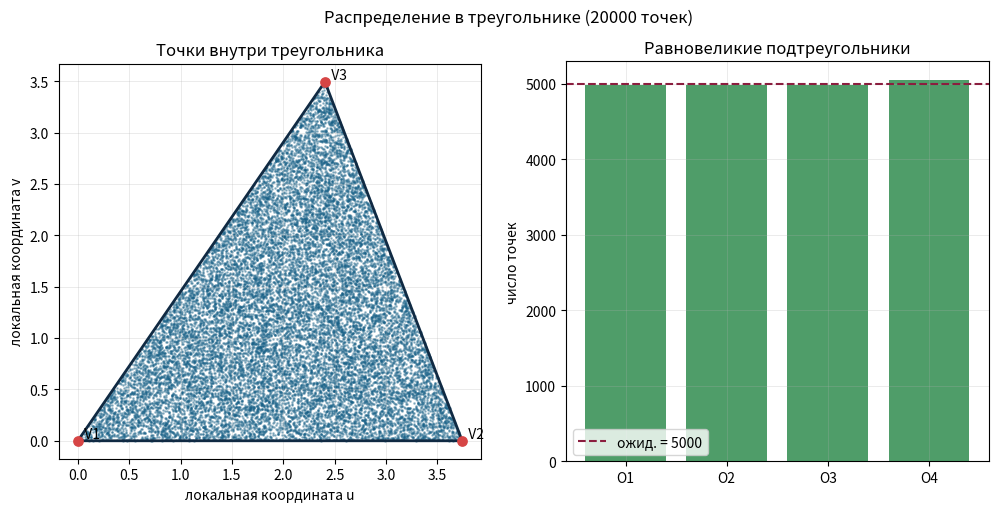

Write Python code to recreate this figure. (Note: this script raises an exception after producing the figure.)
from __future__ import annotations

import math
import random
from dataclasses import dataclass
from pathlib import Path

import matplotlib

matplotlib.use("Agg")
import matplotlib.pyplot as plt


SAMPLE_COUNT = 100000
PLOT_SAMPLE_COUNT = 20000
BASE_SEED = 20260323
EPSILON = 1e-9


@dataclass(frozen=True)
class Vec3:
    x: float
    y: float
    z: float

    def __add__(self, other: "Vec3") -> "Vec3":
        return Vec3(self.x + other.x, self.y + other.y, self.z + other.z)

    def __sub__(self, other: "Vec3") -> "Vec3":
        return Vec3(self.x - other.x, self.y - other.y, self.z - other.z)

    def __mul__(self, scalar: float) -> "Vec3":
        return Vec3(self.x * scalar, self.y * scalar, self.z * scalar)

    def __rmul__(self, scalar: float) -> "Vec3":
        return self.__mul__(scalar)

    def dot(self, other: "Vec3") -> float:
        return self.x * other.x + self.y * other.y + self.z * other.z

    def cross(self, other: "Vec3") -> "Vec3":
        return Vec3(
            self.y * other.z - self.z * other.y,
            self.z * other.x - self.x * other.z,
            self.x * other.y - self.y * other.x,
        )

    def length(self) -> float:
        return math.sqrt(self.dot(self))

    def normalize(self) -> "Vec3":
        length = self.length()
        if length < EPSILON:
            raise ValueError("Нельзя нормализовать нулевой вектор.")
        return self * (1.0 / length)


def seed_from_key(key: str) -> int:
    checksum = sum((index + 1) * ord(char) for index, char in enumerate(key))
    return BASE_SEED + checksum


def format_vec(value: Vec3) -> str:
    return f"({value.x:.6f}, {value.y:.6f}, {value.z:.6f})"


def format_table(headers: list[str], rows: list[list[str]], alignments: str = "") -> str:
    if not alignments:
        alignments = "r" * len(headers)

    widths = [len(header) for header in headers]
    for row in rows:
        for index, cell in enumerate(row):
            widths[index] = max(widths[index], len(cell))

    def border() -> str:
        return "+" + "+".join("-" * (width + 2) for width in widths) + "+"

    def format_cell(index: int, cell: str) -> str:
        if alignments[index] == "l":
            return f" {cell:<{widths[index]}} "
        return f" {cell:>{widths[index]}} "

    def format_row(row: list[str]) -> str:
        return "|" + "|".join(format_cell(index, cell) for index, cell in enumerate(row)) + "|"

    lines = [border(), format_row(headers), border()]
    for row in rows:
        lines.append(format_row(row))
    lines.append(border())
    return "\n".join(lines)


def build_count_table(bin_name: str, counts: list[int], expected: float) -> str:
    rows = []
    for index, count in enumerate(counts, start=1):
        diff = count - expected
        rel = 100.0 * diff / expected
        rows.append(
            [
                str(index),
                str(count),
                f"{expected:.1f}",
                f"{diff:+.1f}",
                f"{rel:+.2f}%",
            ]
        )
    return format_table(
        [bin_name, "число", "ожид.", "разн.", "разн. %"],
        rows,
    )


def chi_square_stat(counts: list[int], expected: float) -> float:
    return sum(((count - expected) ** 2) / expected for count in counts)


def max_relative_deviation_percent(counts: list[int], expected: float) -> float:
    return max(abs(count - expected) / expected for count in counts) * 100.0


def rms_relative_deviation_percent(counts: list[int], expected: float) -> float:
    mean_square = sum(((count - expected) / expected) ** 2 for count in counts) / len(counts)
    return math.sqrt(mean_square) * 100.0


def build_basis(normal: Vec3) -> tuple[Vec3, Vec3, Vec3]:
    n = normal.normalize()
    helper = Vec3(0.0, 0.0, 1.0) if abs(n.z) < 0.999 else Vec3(0.0, 1.0, 0.0)
    tangent = helper.cross(n).normalize()
    bitangent = n.cross(tangent).normalize()
    return tangent, bitangent, n


def sample_triangle_point(v1: Vec3, v2: Vec3, v3: Vec3, rng: random.Random) -> tuple[Vec3, tuple[float, float, float]]:
    u1 = rng.random()
    u2 = rng.random()
    s = math.sqrt(u1)
    b1 = 1.0 - s
    b2 = s * (1.0 - u2)
    b3 = s * u2
    point = v1 * b1 + v2 * b2 + v3 * b3
    return point, (b1, b2, b3)


def sample_disk_point(
    center: Vec3,
    basis: tuple[Vec3, Vec3, Vec3],
    radius: float,
    rng: random.Random,
) -> tuple[Vec3, float, float]:
    tangent, bitangent, _ = basis
    u1 = rng.random()
    u2 = rng.random()
    local_radius = radius * math.sqrt(u1)
    phi = 2.0 * math.pi * u2
    x = local_radius * math.cos(phi)
    y = local_radius * math.sin(phi)
    point = center + tangent * x + bitangent * y
    return point, u1, phi


def sample_uniform_sphere_direction(rng: random.Random) -> tuple[Vec3, float, float]:
    z = 1.0 - 2.0 * rng.random()
    phi = 2.0 * math.pi * rng.random()
    radial = math.sqrt(max(0.0, 1.0 - z * z))
    direction = Vec3(radial * math.cos(phi), radial * math.sin(phi), z)
    return direction, z, phi


def sample_cosine_direction(basis: tuple[Vec3, Vec3, Vec3], rng: random.Random) -> tuple[Vec3, float, float]:
    tangent, bitangent, n = basis
    u1 = rng.random()
    u2 = rng.random()
    radial = math.sqrt(u1)
    phi = 2.0 * math.pi * u2
    x = radial * math.cos(phi)
    y = radial * math.sin(phi)
    z = math.sqrt(1.0 - u1)
    direction = (tangent * x + bitangent * y + n * z).normalize()
    return direction, z, phi


def phi_bin_index(phi: float, bins: int) -> int:
    return min(int((phi / (2.0 * math.pi)) * bins), bins - 1)


def build_metrics_table(rows: list[tuple[str, str]]) -> str:
    return format_table(["метрика", "значение"], [[name, value] for name, value in rows], alignments="lr")


def triangle_parameters() -> tuple[Vec3, Vec3, Vec3]:
    return (
        Vec3(0.0, 0.0, 0.0),
        Vec3(3.0, 1.0, 2.0),
        Vec3(1.0, 4.0, 1.0),
    )


def disk_parameters() -> tuple[Vec3, Vec3, float]:
    return (
        Vec3(1.0, -2.0, 3.0),
        Vec3(1.0, 2.0, 3.0).normalize(),
        2.5,
    )


def cosine_parameters() -> Vec3:
    return Vec3(0.0, 0.0, 1.0)


def build_triangle_plane_basis(v1: Vec3, v2: Vec3, v3: Vec3) -> tuple[Vec3, Vec3]:
    edge_u = (v2 - v1).normalize()
    normal = (v2 - v1).cross(v3 - v1).normalize()
    edge_v = normal.cross(edge_u).normalize()
    return edge_u, edge_v


def to_plane_coords(origin: Vec3, axis_u: Vec3, axis_v: Vec3, point: Vec3) -> tuple[float, float]:
    delta = point - origin
    return delta.dot(axis_u), delta.dot(axis_v)


def style_axes(ax: plt.Axes) -> None:
    ax.grid(True, alpha=0.25, linewidth=0.7)


def save_figure(fig: plt.Figure, filename: str) -> Path:
    output_path = Path(__file__).resolve().parent / filename
    fig.savefig(output_path, dpi=220, bbox_inches="tight")
    plt.close(fig)
    return output_path


def configure_3d_axes(ax: plt.Axes, title: str) -> None:
    ax.set_title(title)
    ax.set_xlabel("x")
    ax.set_ylabel("y")
    ax.set_zlabel("z")
    ax.set_box_aspect((1.0, 1.0, 1.0))
    ax.set_xlim(-1.05, 1.05)
    ax.set_ylim(-1.05, 1.05)
    ax.set_zlim(-1.05, 1.05)


def create_triangle_plot() -> Path:
    v1, v2, v3 = triangle_parameters()
    axis_u, axis_v = build_triangle_plane_basis(v1, v2, v3)
    rng = random.Random(seed_from_key("triangle-plot"))

    points_uv: list[tuple[float, float]] = []
    region_counts = [0, 0, 0, 0]
    vertices_uv = [to_plane_coords(v1, axis_u, axis_v, vertex) for vertex in (v1, v2, v3)]

    for _ in range(PLOT_SAMPLE_COUNT):
        point, (b1, b2, b3) = sample_triangle_point(v1, v2, v3, rng)
        points_uv.append(to_plane_coords(v1, axis_u, axis_v, point))

        if b1 >= 0.5:
            region_counts[0] += 1
        elif b2 >= 0.5:
            region_counts[1] += 1
        elif b3 >= 0.5:
            region_counts[2] += 1
        else:
            region_counts[3] += 1

    fig, axes = plt.subplots(1, 2, figsize=(12, 5.2))
    scatter_ax, bar_ax = axes

    xs = [point[0] for point in points_uv]
    ys = [point[1] for point in points_uv]
    polygon_x = [vertices_uv[0][0], vertices_uv[1][0], vertices_uv[2][0], vertices_uv[0][0]]
    polygon_y = [vertices_uv[0][1], vertices_uv[1][1], vertices_uv[2][1], vertices_uv[0][1]]

    scatter_ax.scatter(xs, ys, s=1, alpha=0.35, color="#176087", rasterized=True)
    scatter_ax.plot(polygon_x, polygon_y, color="#102a43", linewidth=2.0)
    for index, vertex in enumerate(vertices_uv, start=1):
        scatter_ax.scatter([vertex[0]], [vertex[1]], s=45, color="#d64545", zorder=3)
        scatter_ax.text(vertex[0], vertex[1], f"  V{index}", fontsize=10, va="bottom")
    scatter_ax.set_title("Точки внутри треугольника")
    scatter_ax.set_xlabel("локальная координата u")
    scatter_ax.set_ylabel("локальная координата v")
    scatter_ax.set_aspect("equal", adjustable="box")
    style_axes(scatter_ax)

    expected = PLOT_SAMPLE_COUNT / 4.0
    labels = ["О1", "О2", "О3", "О4"]
    bar_ax.bar(labels, region_counts, color="#4f9d69")
    bar_ax.axhline(expected, color="#8b1e3f", linestyle="--", linewidth=1.5, label=f"ожид. = {expected:.0f}")
    bar_ax.set_title("Равновеликие подтреугольники")
    bar_ax.set_ylabel("число точек")
    bar_ax.legend()
    style_axes(bar_ax)

    fig.suptitle(f"Распределение в треугольнике ({PLOT_SAMPLE_COUNT} точек)")
    return save_figure(fig, "triangle_distribution.png")


def create_disk_plot() -> Path:
    center, normal, radius = disk_parameters()
    basis = build_basis(normal)
    tangent, bitangent, _ = basis
    rng = random.Random(seed_from_key("disk-plot"))

    xs: list[float] = []
    ys: list[float] = []
    area_values: list[float] = []

    for _ in range(PLOT_SAMPLE_COUNT):
        point, area_u, _ = sample_disk_point(center, basis, radius, rng)
        delta = point - center
        xs.append(delta.dot(tangent))
        ys.append(delta.dot(bitangent))
        area_values.append(area_u)

    fig, axes = plt.subplots(1, 2, figsize=(12, 5.2))
    scatter_ax, hist_ax = axes

    scatter_ax.scatter(xs, ys, s=1, alpha=0.35, color="#157a6e", rasterized=True)
    circle = plt.Circle((0.0, 0.0), radius, fill=False, linewidth=2.0, color="#102a43")
    scatter_ax.add_patch(circle)
    scatter_ax.set_title("Точки внутри круга")
    scatter_ax.set_xlabel("координата вдоль касательной")
    scatter_ax.set_ylabel("координата вдоль бинормали")
    scatter_ax.set_aspect("equal", adjustable="box")
    scatter_ax.set_xlim(-radius * 1.08, radius * 1.08)
    scatter_ax.set_ylim(-radius * 1.08, radius * 1.08)
    style_axes(scatter_ax)

    hist_ax.hist(area_values, bins=20, range=(0.0, 1.0), density=True, color="#f4b942", edgecolor="#6b4f00")
    hist_ax.axhline(1.0, color="#8b1e3f", linestyle="--", linewidth=1.5, label="равномерная плотность")
    hist_ax.set_title("Распределение u = (r / Rc)^2")
    hist_ax.set_xlabel("u")
    hist_ax.set_ylabel("плотность")
    hist_ax.legend()
    style_axes(hist_ax)

    fig.suptitle(f"Распределение в круге ({PLOT_SAMPLE_COUNT} точек)")
    return save_figure(fig, "disk_distribution.png")


def create_uniform_sphere_plot() -> Path:
    rng = random.Random(seed_from_key("sphere-plot"))
    points: list[Vec3] = []
    z_values: list[float] = []

    for _ in range(PLOT_SAMPLE_COUNT):
        direction, z, _ = sample_uniform_sphere_direction(rng)
        points.append(direction)
        z_values.append(z)

    fig = plt.figure(figsize=(12, 5.2))
    scatter_ax = fig.add_subplot(1, 2, 1, projection="3d")
    hist_ax = fig.add_subplot(1, 2, 2)

    scatter_ax.scatter(
        [point.x for point in points],
        [point.y for point in points],
        [point.z for point in points],
        c=z_values,
        cmap="viridis",
        s=2,
        alpha=0.45,
        rasterized=True,
    )
    configure_3d_axes(scatter_ax, "Равномерные направления на сфере")

    hist_ax.hist(z_values, bins=24, range=(-1.0, 1.0), density=True, color="#3b82b0", edgecolor="#16324f")
    hist_ax.axhline(0.5, color="#8b1e3f", linestyle="--", linewidth=1.5, label="теория: p(z)=1/2")
    hist_ax.set_title("Распределение z = cos(theta)")
    hist_ax.set_xlabel("z")
    hist_ax.set_ylabel("плотность")
    hist_ax.legend()
    style_axes(hist_ax)

    fig.suptitle(f"Равномерное распределение на сфере ({PLOT_SAMPLE_COUNT} направлений)")
    return save_figure(fig, "uniform_sphere_distribution.png")


def create_cosine_plot() -> Path:
    normal = cosine_parameters()
    basis = build_basis(normal)
    rng = random.Random(seed_from_key("cosine-plot"))
    points: list[Vec3] = []
    cosines: list[float] = []

    for _ in range(PLOT_SAMPLE_COUNT):
        direction, cosine, _ = sample_cosine_direction(basis, rng)
        points.append(direction)
        cosines.append(cosine)

    fig = plt.figure(figsize=(12, 5.2))
    scatter_ax = fig.add_subplot(1, 2, 1, projection="3d")
    hist_ax = fig.add_subplot(1, 2, 2)

    scatter_ax.scatter(
        [point.x for point in points],
        [point.y for point in points],
        [point.z for point in points],
        c=cosines,
        cmap="plasma",
        s=2,
        alpha=0.45,
        rasterized=True,
    )
    scatter_ax.quiver(0.0, 0.0, 0.0, normal.x, normal.y, normal.z, length=1.1, color="#111111", linewidth=2.0)
    configure_3d_axes(scatter_ax, "Косинусное распределение на полусфере")
    scatter_ax.set_zlim(0.0, 1.05)

    hist_ax.hist(cosines, bins=24, range=(0.0, 1.0), density=True, color="#f08c2e", edgecolor="#6b3a00")
    xs = [index / 200.0 for index in range(201)]
    hist_ax.plot(xs, [2.0 * x for x in xs], color="#8b1e3f", linewidth=2.0, label="теория: p(mu)=2mu")
    hist_ax.set_title("Распределение mu = cos(theta)")
    hist_ax.set_xlabel("mu")
    hist_ax.set_ylabel("плотность")
    hist_ax.legend()
    style_axes(hist_ax)

    fig.suptitle(f"Косинусное распределение на полусфере ({PLOT_SAMPLE_COUNT} направлений)")
    return save_figure(fig, "cosine_distribution.png")


def create_all_plots() -> list[Path]:
    return [
        create_triangle_plot(),
        create_disk_plot(),
        create_uniform_sphere_plot(),
        create_cosine_plot(),
    ]


def analyze_triangle() -> str:
    rng = random.Random(seed_from_key("triangle"))
    v1, v2, v3 = triangle_parameters()

    sum_point = Vec3(0.0, 0.0, 0.0)
    sum_b1 = 0.0
    sum_b2 = 0.0
    sum_b3 = 0.0
    max_bary_sum_error = 0.0
    invalid_count = 0
    region_counts = [0, 0, 0, 0]

    for _ in range(SAMPLE_COUNT):
        point, (b1, b2, b3) = sample_triangle_point(v1, v2, v3, rng)
        sum_point = sum_point + point
        sum_b1 += b1
        sum_b2 += b2
        sum_b3 += b3
        max_bary_sum_error = max(max_bary_sum_error, abs(b1 + b2 + b3 - 1.0))
        if min(b1, b2, b3) < -EPSILON:
            invalid_count += 1

        if b1 >= 0.5:
            region_counts[0] += 1
        elif b2 >= 0.5:
            region_counts[1] += 1
        elif b3 >= 0.5:
            region_counts[2] += 1
        else:
            region_counts[3] += 1

    centroid = (v1 + v2 + v3) * (1.0 / 3.0)
    sample_centroid = sum_point * (1.0 / SAMPLE_COUNT)
    centroid_error = (sample_centroid - centroid).length()
    expected_subtriangle = SAMPLE_COUNT / 4.0

    lines = [
        "1. Равномерное распределение точек внутри треугольника",
        f"V1 = {format_vec(v1)}, V2 = {format_vec(v2)}, V3 = {format_vec(v3)}",
        "формирование: u1,u2 ~ U[0,1], s = sqrt(u1),",
        "b1 = 1 - s, b2 = s(1-u2), b3 = s*u2, P = b1*V1 + b2*V2 + b3*V3",
        "идея доказательства: b1,b2,b3 >= 0 и b1+b2+b3 = 1, значит все точки лежат внутри треугольника; якобиан преобразования постоянен по площади.",
        build_metrics_table(
            [
                ("число сгенерированных точек", str(SAMPLE_COUNT)),
                ("число неверных точек", str(invalid_count)),
                ("проверка принадлежности", "пройдена" if invalid_count == 0 else "не пройдена"),
                ("max |b1+b2+b3-1|", f"{max_bary_sum_error:.12f}"),
                ("средние барицентрические", f"({sum_b1 / SAMPLE_COUNT:.6f}, {sum_b2 / SAMPLE_COUNT:.6f}, {sum_b3 / SAMPLE_COUNT:.6f})"),
                ("теоретический центр масс", format_vec(centroid)),
                ("выборочный центр масс", format_vec(sample_centroid)),
                ("ошибка центра масс", f"{centroid_error:.6f}"),
                ("chi^2 по подтреугольникам", f"{chi_square_stat(region_counts, expected_subtriangle):.6f}"),
                ("макс. отклонение", f"{max_relative_deviation_percent(region_counts, expected_subtriangle):.3f}%"),
                ("с.к.о. отклонение", f"{rms_relative_deviation_percent(region_counts, expected_subtriangle):.3f}%"),
            ]
        ),
        "Равновеликие подтреугольники: ожидаемое число = N / 4",
        build_count_table("подтр.", region_counts, expected_subtriangle),
        "",
    ]
    return "\n".join(lines)


def analyze_disk() -> str:
    rng = random.Random(seed_from_key("disk"))
    center, normal, radius = disk_parameters()
    basis = build_basis(normal)
    tangent, bitangent, n = basis

    sum_point = Vec3(0.0, 0.0, 0.0)
    invalid_count = 0
    max_plane_distance = 0.0
    max_radius_ratio = 0.0
    ring_counts = [0] * 5
    sector_counts = [0] * 8

    for _ in range(SAMPLE_COUNT):
        point, area_u, phi = sample_disk_point(center, basis, radius, rng)
        delta = point - center
        local_x = delta.dot(tangent)
        local_y = delta.dot(bitangent)
        plane_distance = abs(delta.dot(n))
        radius_ratio = math.sqrt(local_x * local_x + local_y * local_y) / radius

        sum_point = sum_point + point
        max_plane_distance = max(max_plane_distance, plane_distance)
        max_radius_ratio = max(max_radius_ratio, radius_ratio)

        if plane_distance > 1e-7 or radius_ratio > 1.0 + 1e-7:
            invalid_count += 1

        ring_index = min(int(area_u * len(ring_counts)), len(ring_counts) - 1)
        sector_index = phi_bin_index(phi, len(sector_counts))
        ring_counts[ring_index] += 1
        sector_counts[sector_index] += 1

    sample_centroid = sum_point * (1.0 / SAMPLE_COUNT)
    centroid_error = (sample_centroid - center).length()
    expected_ring = SAMPLE_COUNT / len(ring_counts)
    expected_sector = SAMPLE_COUNT / len(sector_counts)

    lines = [
        "2. Равномерное распределение точек внутри круга",
        f"C = {format_vec(center)}, N = {format_vec(n)}, Rc = {radius:.6f}",
        "формирование: u1,u2 ~ U[0,1], r = Rc*sqrt(u1), phi = 2*pi*u2,",
        "P = C + T*(r*cos(phi)) + B*(r*sin(phi)) в ортонормированном базисе (T,B,N)",
        "идея доказательства: u1 = r^2 / Rc^2 распределена равномерно, поэтому равновеликие кольца должны содержать одинаковое число точек.",
        build_metrics_table(
            [
                ("число сгенерированных точек", str(SAMPLE_COUNT)),
                ("число неверных точек", str(invalid_count)),
                ("проверка принадлежности", "пройдена" if invalid_count == 0 else "не пройдена"),
                ("макс. расстояние до плоскости", f"{max_plane_distance:.12f}"),
                ("макс. r / Rc", f"{max_radius_ratio:.6f}"),
                ("теоретический центр масс", format_vec(center)),
                ("выборочный центр масс", format_vec(sample_centroid)),
                ("ошибка центра масс", f"{centroid_error:.6f}"),
                ("chi^2 по кольцам", f"{chi_square_stat(ring_counts, expected_ring):.6f}"),
                ("макс. отклонение по кольцам", f"{max_relative_deviation_percent(ring_counts, expected_ring):.3f}%"),
                ("chi^2 по секторам", f"{chi_square_stat(sector_counts, expected_sector):.6f}"),
                ("макс. отклонение по секторам", f"{max_relative_deviation_percent(sector_counts, expected_sector):.3f}%"),
            ]
        ),
        "Равновеликие кольца: ожидаемое число = N / 5",
        build_count_table("кольцо", ring_counts, expected_ring),
        "Азимутальные секторы: ожидаемое число = N / 8",
        build_count_table("сектор", sector_counts, expected_sector),
        "",
    ]
    return "\n".join(lines)


def analyze_uniform_sphere() -> str:
    rng = random.Random(seed_from_key("sphere"))
    sum_dir = Vec3(0.0, 0.0, 0.0)
    invalid_count = 0
    max_norm_error = 0.0
    z_counts = [0] * 10
    sector_counts = [0] * 8

    for _ in range(SAMPLE_COUNT):
        direction, z, phi = sample_uniform_sphere_direction(rng)
        norm_error = abs(direction.length() - 1.0)
        max_norm_error = max(max_norm_error, norm_error)
        sum_dir = sum_dir + direction

        if norm_error > 1e-7:
            invalid_count += 1

        z_index = min(int(((z + 1.0) * 0.5) * len(z_counts)), len(z_counts) - 1)
        sector_index = phi_bin_index(phi, len(sector_counts))
        z_counts[z_index] += 1
        sector_counts[sector_index] += 1

    mean_dir = sum_dir * (1.0 / SAMPLE_COUNT)
    expected_z = SAMPLE_COUNT / len(z_counts)
    expected_sector = SAMPLE_COUNT / len(sector_counts)

    lines = [
        "3. Равномерное распределение направлений на единичной сфере",
        "формирование: u1,u2 ~ U[0,1], z = 1 - 2*u1, phi = 2*pi*u2,",
        "w = (sqrt(1-z^2)*cos(phi), sqrt(1-z^2)*sin(phi), z)",
        "идея доказательства: z = cos(theta) равномерна на [-1,1], а phi равномерна на [0,2*pi), что даёт постоянную плотность по телесному углу.",
        build_metrics_table(
            [
                ("число сгенерированных направлений", str(SAMPLE_COUNT)),
                ("число неверных направлений", str(invalid_count)),
                ("проверка нормировки", "пройдена" if invalid_count == 0 else "не пройдена"),
                ("max ||w|-1|", f"{max_norm_error:.12f}"),
                ("среднее направление выборки", format_vec(mean_dir)),
                ("|среднее направление|", f"{mean_dir.length():.6f}"),
                ("chi^2 по z-интервалам", f"{chi_square_stat(z_counts, expected_z):.6f}"),
                ("макс. отклонение по z", f"{max_relative_deviation_percent(z_counts, expected_z):.3f}%"),
                ("chi^2 по секторам", f"{chi_square_stat(sector_counts, expected_sector):.6f}"),
                ("макс. отклонение по секторам", f"{max_relative_deviation_percent(sector_counts, expected_sector):.3f}%"),
            ]
        ),
        "Интервалы z = cos(theta) на [-1, 1]: ожидаемое число = N / 10",
        build_count_table("z-инт.", z_counts, expected_z),
        "Азимутальные секторы: ожидаемое число = N / 8",
        build_count_table("сектор", sector_counts, expected_sector),
        "",
    ]
    return "\n".join(lines)


def analyze_cosine_directions() -> str:
    rng = random.Random(seed_from_key("cosine"))
    normal = cosine_parameters()
    basis = build_basis(normal)

    invalid_count = 0
    max_norm_error = 0.0
    min_cosine = 1.0
    cosine_sum = 0.0
    u_counts = [0] * 10
    sector_counts = [0] * 8

    for _ in range(SAMPLE_COUNT):
        direction, cosine, phi = sample_cosine_direction(basis, rng)
        norm_error = abs(direction.length() - 1.0)
        max_norm_error = max(max_norm_error, norm_error)
        min_cosine = min(min_cosine, direction.dot(normal))
        cosine_sum += cosine

        if norm_error > 1e-7 or direction.dot(normal) < -1e-7:
            invalid_count += 1

        u = cosine * cosine
        u_index = min(int(u * len(u_counts)), len(u_counts) - 1)
        sector_index = phi_bin_index(phi, len(sector_counts))
        u_counts[u_index] += 1
        sector_counts[sector_index] += 1

    mean_cosine = cosine_sum / SAMPLE_COUNT
    expected_u = SAMPLE_COUNT / len(u_counts)
    expected_sector = SAMPLE_COUNT / len(sector_counts)

    lines = [
        "4. Косинусное распределение направлений относительно N",
        f"N = {format_vec(normal)}",
        "формирование: сначала выбирается точка единичного круга x = sqrt(u1)*cos(phi), y = sqrt(u1)*sin(phi),",
        "z = sqrt(1-u1), w = T*x + B*y + N*z",
        "идея доказательства: получается плотность pdf(w) = cos(theta)/pi на полусфере; эквивалентно, u = cos^2(theta) распределена равномерно, а phi равномерна.",
        build_metrics_table(
            [
                ("число сгенерированных направлений", str(SAMPLE_COUNT)),
                ("число неверных направлений", str(invalid_count)),
                ("проверка полусферы", "пройдена" if invalid_count == 0 else "не пройдена"),
                ("max ||w|-1|", f"{max_norm_error:.12f}"),
                ("min dot(N, w)", f"{min_cosine:.6f}"),
                ("выборочное среднее cos(theta)", f"{mean_cosine:.6f}"),
                ("теоретическое среднее cos(theta)", f"{2.0 / 3.0:.6f}"),
                ("chi^2 по u-интервалам", f"{chi_square_stat(u_counts, expected_u):.6f}"),
                ("макс. отклонение по u", f"{max_relative_deviation_percent(u_counts, expected_u):.3f}%"),
                ("chi^2 по секторам", f"{chi_square_stat(sector_counts, expected_sector):.6f}"),
                ("макс. отклонение по секторам", f"{max_relative_deviation_percent(sector_counts, expected_sector):.3f}%"),
            ]
        ),
        "Интервалы u = cos^2(theta): ожидаемое число = N / 10",
        build_count_table("u-инт.", u_counts, expected_u),
        "Азимутальные секторы: ожидаемое число = N / 8",
        build_count_table("сектор", sector_counts, expected_sector),
        "",
    ]
    return "\n".join(lines)


def build_report() -> str:
    sections = [
        f"число выборок в каждом пункте = {SAMPLE_COUNT}, базовое зерно = {BASE_SEED}",
        "проверка = аналитические формулы + геометрические ограничения + равновероятные интервалы + статистика chi^2",
        "",
        analyze_triangle(),
        analyze_disk(),
        analyze_uniform_sphere(),
        analyze_cosine_directions(),
    ]
    return "\n".join(sections)


def main() -> None:
    print(build_report())
    saved_plots = create_all_plots()
    print("сохранённые рисунки:")
    for path in saved_plots:
        print(f"- {path.name}")


if __name__ == "__main__":
    main()
